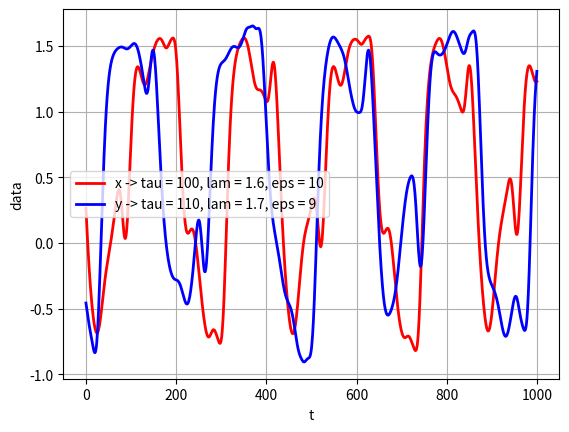

This chart was generated by the following Python code:
from numpy import *

##-----------------------iteration--------------------------------##
def xy_iteration(tau1, tau2, epsx, epsy, lam1, lam2, step, x0, y0, n, coef):
    #parameters---------------
    mas_x = zeros(n)
    mas_y = zeros(n)
    mas_x[0] = x0
    mas_y[0] = y0
    cut = 1000 # how many dots do you want to show
    dlina = n - cut
    
    #x_system----------------
    for i in range(1,tau1):
        mas_x[i] = mas_x[i-1] 

    for i in range(tau1,n):
        mas_x[i] = (step/epsx)*(-mas_x[i-1] + (lam1 - (mas_x[i-tau1-1]*mas_x[i-tau1-1]))) + mas_x[i-1] 
    
    # #y_system----------------
    for i in range(1,tau2):
        mas_y[i] = mas_y[i-1] 

    for i in range(tau2,n):
        mas_y[i] = (step/epsy)*(-mas_y[i-1] + (coef * mas_x[i-1]) + ((1 - coef)*(lam2 - (mas_y[i-tau2-1]*mas_y[i-tau2-1])))) + mas_y[i-1] 
        
        # mas_y[i] = (step/eps)*(-mas_y[i-1] + (coef * (mas_x[i-1]-mas_y[i-1])) + (lam2 - (mas_y[i-tau2-1]*mas_y[i-tau2-1]))) + mas_y[i-1]

    #result------------------
    return mas_x[dlina:], mas_y[dlina:]
    # return mas_x, mas_y

##-------------------------body code-----------------------------##
#parameters
N = 1000000
delay_1 = 100 # time delay
delay_2 = 110 # time delay
epsilon_x = 10 # inertia parameter
epsilon_y = 9 # inertia parameter 
lambda1 = 1.6 # nonlinearity parameter
lambda2 = 1.7 # nonlinearity parameter
dt = 1
x0 = 0.05
y0 = 0.00

k = 0.10 # 

#generation   <-----------------------------------------------
x, y = xy_iteration(delay_1, delay_2, epsilon_x, epsilon_y, lambda1, lambda2, dt, x0, y0, N, k)

###draw
import matplotlib.pyplot as plt
plt.xlabel('t')
plt.ylabel('data')
plt.grid()
plt.plot(x, 'r', label = 'x -> tau = '+str(delay_1)+', lam = '+str(lambda1)+', eps = ' +str(epsilon_x), lw = 2)
plt.plot(y, 'b', label = 'y -> tau = '+str(delay_2)+', lam = '+str(lambda2)+', eps = ' +str(epsilon_y), lw = 2)
plt.legend(loc='best')
plt.show()
print('done')
